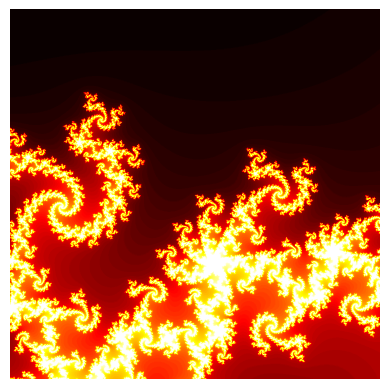

Reproduce this figure in Python.
import numpy as np
import matplotlib.pyplot as plt

def mandelbrot(n_rows, n_columns, iterations):
    x_cor = np.linspace(-0.22, -0.219, 1000)
    y_cor = np.linspace(-0.70, -0.699, 1000)
    x_len = len(x_cor)
    y_len = len(y_cor)
    output = np.zeros((x_len,y_len))
    for i in range(x_len):
        for j in range(y_len):
            c = complex(x_cor[i],y_cor[j])
            z = complex(0, 0)
            count = 0
            for k in range(iterations):
                z = (z * z) + c
                count = count + 1
                if (abs(z) > 4):
                    break
            output[i,j] = count
            print((i/x_len)*100,"% completed")

    print(output)
    plt.imshow(output.T, cmap = "hot")
    plt.axis("off")
    plt.show()
mandelbrot(1000,1000,120)